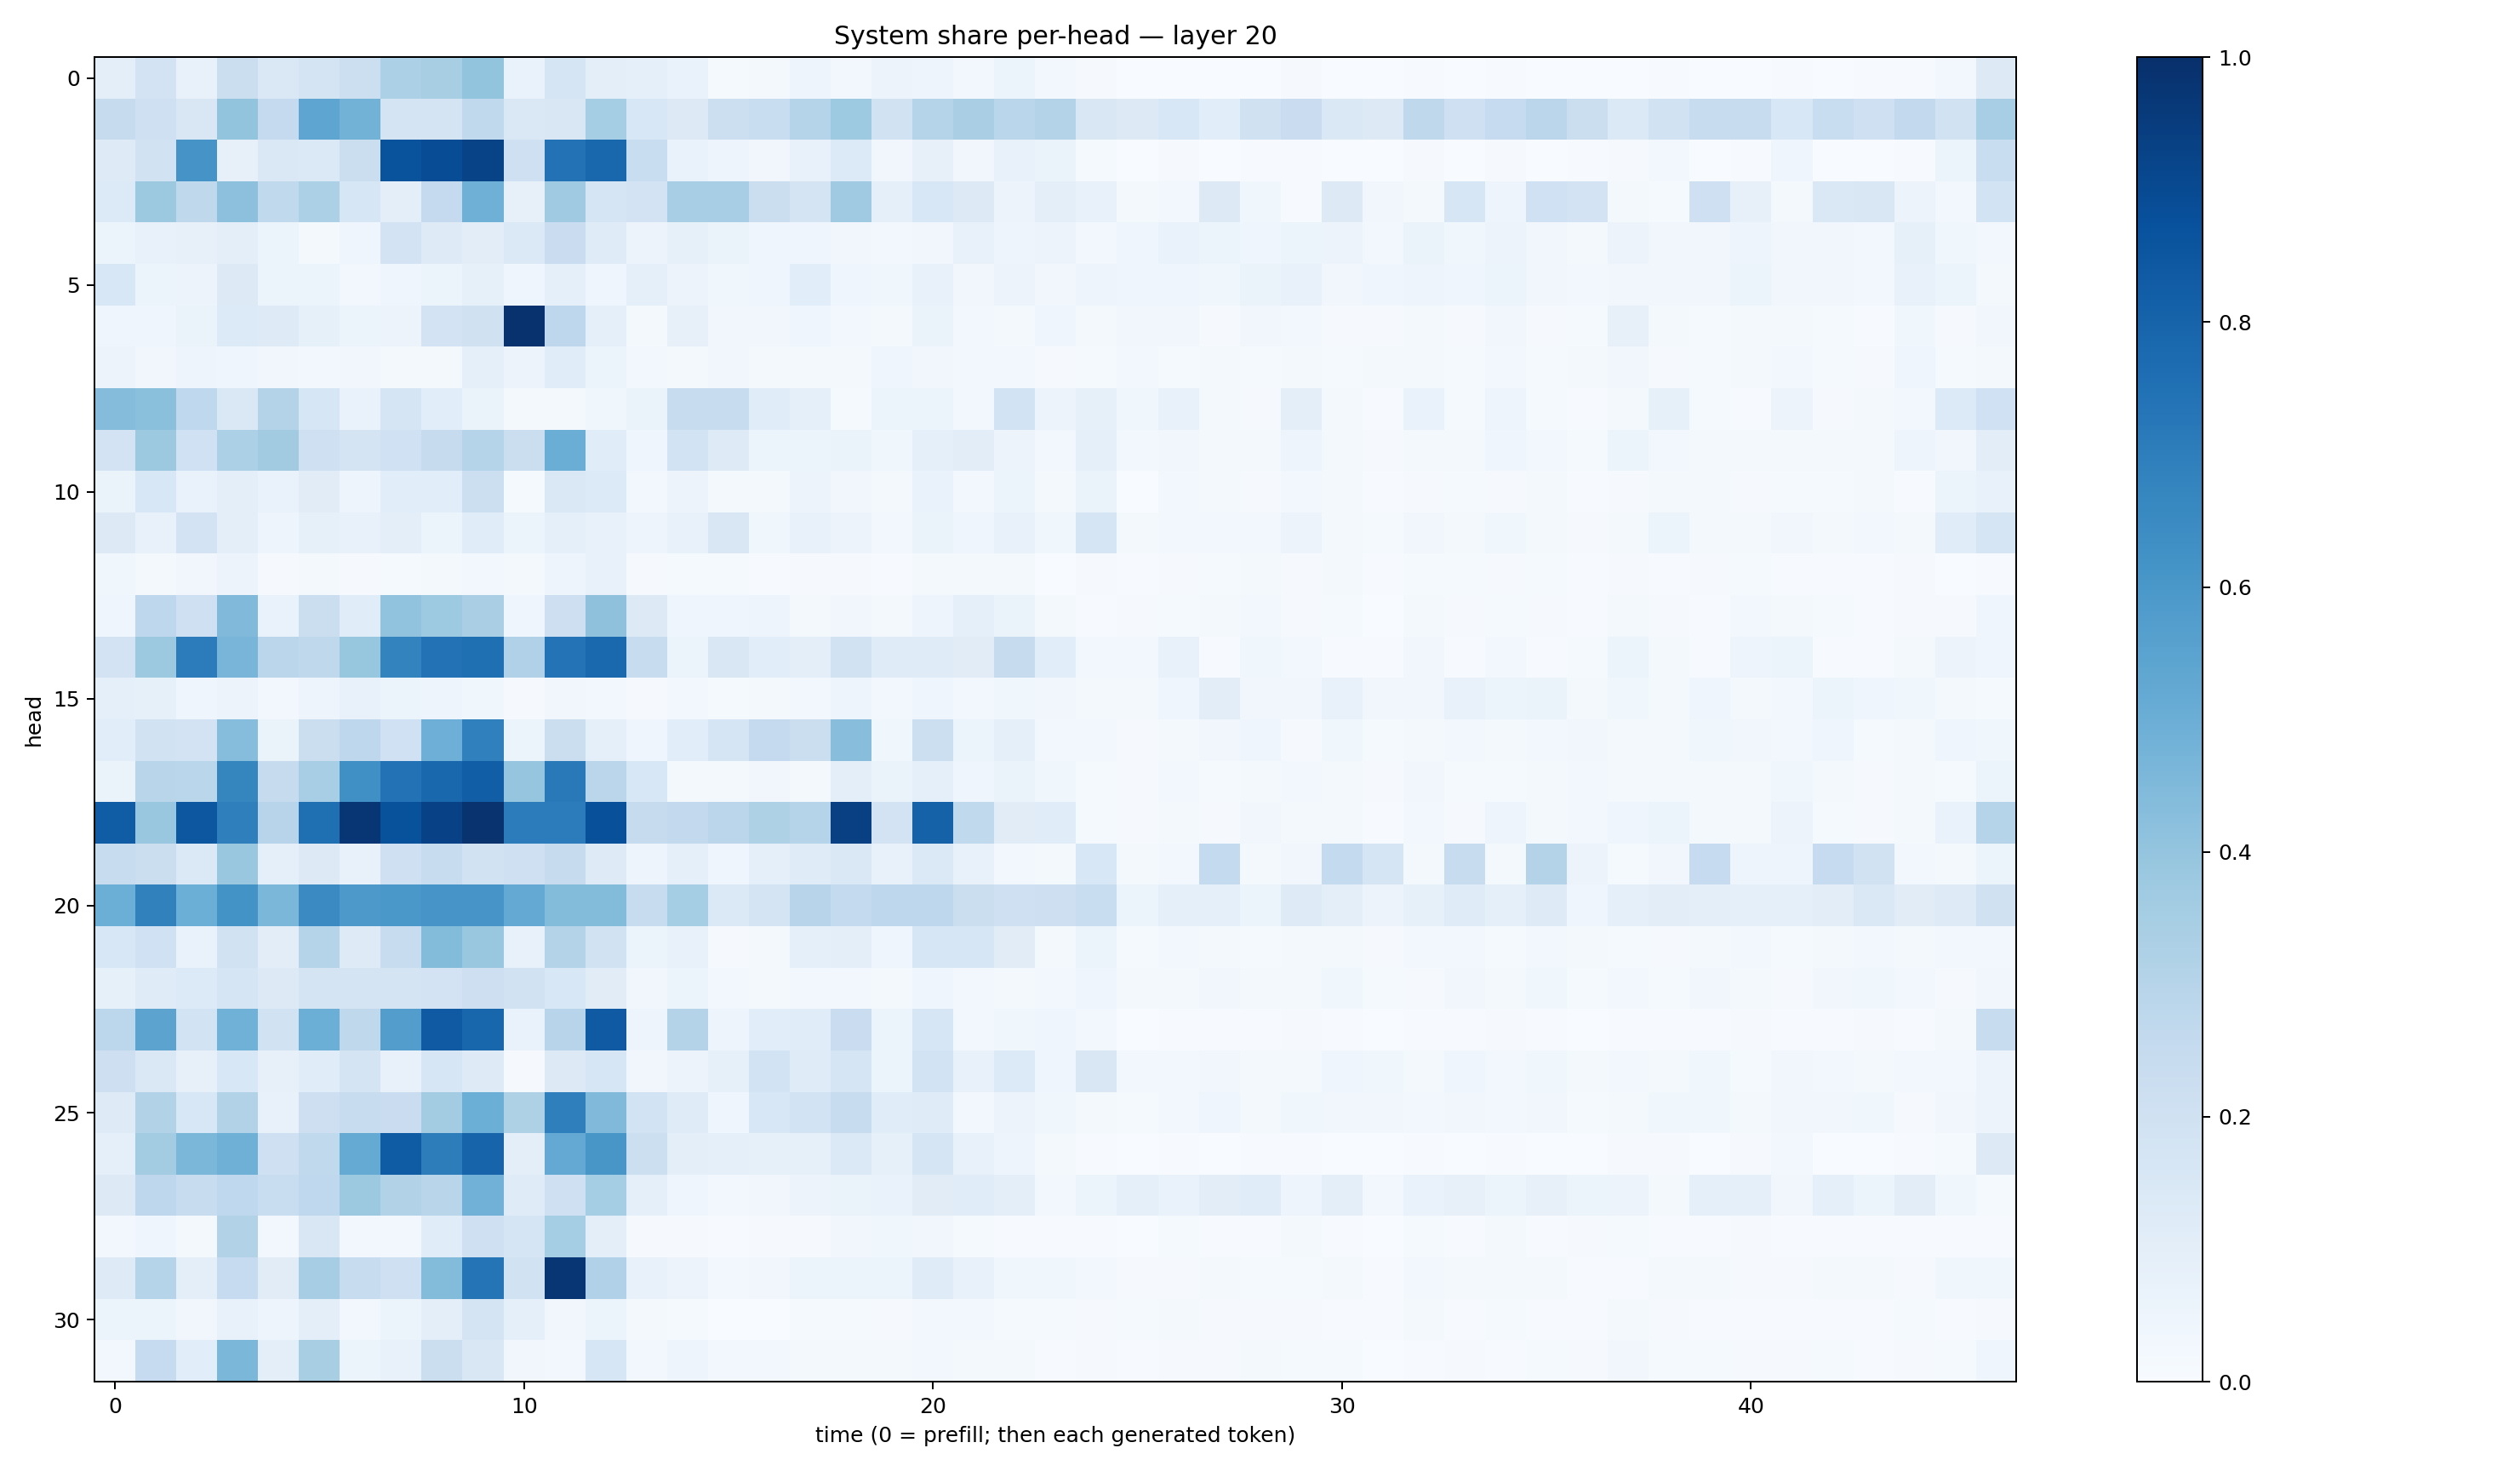

Data behind this chart, as committed beside it:
0.10042916, 0.18018298, 0.07076615, 0.21928146, 0.14670964, 0.17905621, 0.21859814, 0.330843, 0.34073892, 0.40230036, 0.06713893, 0.17047425, 0.097229935, 0.09046966, 0.069776565, 0.0123510035, 0.01991914, 0.048533816, 0.023999749, 0.056725968, 0.04781757, 0.023841033, 0.051840313, 0.023676813
0.2451, 0.209, 0.151, 0.3997, 0.2536, 0.5376, 0.4788, 0.1787, 0.1786, 0.2631, 0.1432, 0.152, 0.3534, 0.1531, 0.1302, 0.2163, 0.2305, 0.304, 0.3745, 0.1876, 0.3019, 0.3371, 0.2874, 0.3054
0.1213, 0.193, 0.6115, 0.08009, 0.1419, 0.1391, 0.2257, 0.8652, 0.8896, 0.9235, 0.2046, 0.7428, 0.7887, 0.2305, 0.06794, 0.04822, 0.03324, 0.07405, 0.1341, 0.03462, 0.08117, 0.03426, 0.07541, 0.06444
0.1337, 0.3755, 0.272, 0.4147, 0.263, 0.3296, 0.1566, 0.09606, 0.2521, 0.4921, 0.07888, 0.3706, 0.1674, 0.1813, 0.3457, 0.3465, 0.2194, 0.1742, 0.3682, 0.09339, 0.1548, 0.1274, 0.05642, 0.09747
0.0536, 0.07796, 0.08062, 0.09426, 0.05138, 0.02343, 0.04465, 0.1814, 0.1214, 0.1041, 0.1399, 0.2283, 0.1182, 0.05561, 0.08349, 0.06379, 0.04504, 0.04349, 0.03314, 0.03062, 0.03221, 0.07623, 0.0484, 0.05589
0.1528, 0.05243, 0.0569, 0.1265, 0.05293, 0.05105, 0.02619, 0.0394, 0.06105, 0.08236, 0.04276, 0.08745, 0.04598, 0.09004, 0.05568, 0.0357, 0.04516, 0.1059, 0.04621, 0.03693, 0.07243, 0.03514, 0.05527, 0.03129
0.04403, 0.04469, 0.06471, 0.1333, 0.1237, 0.08455, 0.06207, 0.05842, 0.1811, 0.1963, 0.9894, 0.2767, 0.09173, 0.01699, 0.07906, 0.03202, 0.03324, 0.04204, 0.02528, 0.02197, 0.06516, 0.03004, 0.01712, 0.04499
0.05667, 0.03216, 0.04895, 0.04462, 0.03452, 0.02768, 0.03262, 0.02214, 0.01836, 0.08652, 0.05738, 0.116, 0.05272, 0.02762, 0.02267, 0.03341, 0.01695, 0.01692, 0.01968, 0.04211, 0.03145, 0.03118, 0.02384, 0.009377
0.4362, 0.4183, 0.2659, 0.1467, 0.3054, 0.1567, 0.06884, 0.1683, 0.1057, 0.06556, 0.01721, 0.02018, 0.03805, 0.06251, 0.2351, 0.2365, 0.1154, 0.09328, 0.01382, 0.05254, 0.05315, 0.02608, 0.1862, 0.05649
0.18, 0.3758, 0.2022, 0.3298, 0.3607, 0.2059, 0.1745, 0.203, 0.244, 0.2998, 0.2228, 0.5036, 0.1163, 0.04678, 0.185, 0.1244, 0.05173, 0.05123, 0.0662, 0.03573, 0.08659, 0.1034, 0.05855, 0.02672
0.06577, 0.1562, 0.06836, 0.09656, 0.06813, 0.1101, 0.04914, 0.1059, 0.106, 0.2173, 0.01177, 0.1433, 0.1336, 0.02357, 0.05801, 0.02199, 0.01646, 0.05824, 0.03222, 0.0184, 0.06967, 0.02528, 0.05399, 0.02169
0.1299, 0.0766, 0.1812, 0.09467, 0.04987, 0.08342, 0.07079, 0.09477, 0.06233, 0.1148, 0.05188, 0.08665, 0.07123, 0.05077, 0.07544, 0.1498, 0.03863, 0.07662, 0.05606, 0.02605, 0.06372, 0.04074, 0.07159, 0.03533
0.03713, 0.02327, 0.03233, 0.05695, 0.008851, 0.01626, 0.009209, 0.01503, 0.02239, 0.02921, 0.02006, 0.05001, 0.07136, 0.009066, 0.01174, 0.01176, 0.007344, 0.008038, 0.009217, 0.005803, 0.01831, 0.01882, 0.0163, 0.00319
0.04642, 0.2754, 0.2067, 0.4478, 0.06883, 0.221, 0.1156, 0.4044, 0.3738, 0.3398, 0.04224, 0.2126, 0.4132, 0.1307, 0.04201, 0.04491, 0.04993, 0.01906, 0.03238, 0.01733, 0.05032, 0.08629, 0.06378, 0.01826
0.1836, 0.3765, 0.707, 0.4673, 0.2813, 0.2705, 0.3914, 0.6764, 0.7432, 0.7564, 0.3201, 0.7398, 0.7846, 0.2417, 0.05292, 0.1503, 0.1066, 0.09706, 0.1923, 0.1184, 0.1187, 0.1094, 0.2451, 0.1082
0.08931, 0.08523, 0.04172, 0.05492, 0.02676, 0.04937, 0.07436, 0.05878, 0.04712, 0.03834, 0.01089, 0.03215, 0.02426, 0.01148, 0.0277, 0.01513, 0.0158, 0.02396, 0.05049, 0.0254, 0.03969, 0.02772, 0.03897, 0.03182
0.1077, 0.1893, 0.1804, 0.4333, 0.06565, 0.2258, 0.2761, 0.2025, 0.4938, 0.6903, 0.0535, 0.2211, 0.0924, 0.04241, 0.106, 0.1694, 0.2518, 0.2247, 0.4261, 0.03522, 0.2158, 0.06118, 0.0865, 0.02741
0.06267, 0.2903, 0.2888, 0.6686, 0.245, 0.3458, 0.6316, 0.7445, 0.7885, 0.822, 0.3983, 0.7153, 0.2844, 0.1524, 0.01858, 0.02023, 0.03137, 0.02175, 0.1015, 0.06277, 0.09159, 0.04181, 0.06483, 0.03742
0.8244, 0.39, 0.8511, 0.6922, 0.2945, 0.7565, 0.9727, 0.8679, 0.9322, 0.9879, 0.7046, 0.7063, 0.8779, 0.246, 0.2614, 0.2827, 0.3207, 0.3023, 0.9374, 0.1805, 0.8052, 0.2637, 0.1126, 0.1162
0.2387, 0.2223, 0.1371, 0.3843, 0.09118, 0.1326, 0.07672, 0.2041, 0.2367, 0.193, 0.2086, 0.2438, 0.1243, 0.04852, 0.09268, 0.04501, 0.08649, 0.1189, 0.1475, 0.07051, 0.1393, 0.07794, 0.02382, 0.01923
0.4997, 0.6869, 0.4985, 0.6196, 0.4591, 0.6509, 0.5912, 0.6005, 0.607, 0.6089, 0.5207, 0.4404, 0.4407, 0.2378, 0.354, 0.138, 0.1741, 0.2962, 0.2546, 0.2755, 0.2758, 0.2247, 0.2078, 0.2124
0.1562, 0.1994, 0.06848, 0.1881, 0.1048, 0.3043, 0.1249, 0.2408, 0.4403, 0.3895, 0.07459, 0.305, 0.1922, 0.05396, 0.07797, 0.01106, 0.01866, 0.0906, 0.09754, 0.0395, 0.157, 0.159, 0.113, 0.02175
0.08209, 0.1207, 0.1345, 0.1681, 0.1255, 0.1734, 0.1737, 0.1768, 0.1798, 0.2145, 0.189, 0.1531, 0.1101, 0.03357, 0.05261, 0.02647, 0.02061, 0.03052, 0.02423, 0.01864, 0.04548, 0.02978, 0.01654, 0.02381
0.2779, 0.5441, 0.185, 0.4853, 0.1921, 0.4979, 0.2704, 0.5716, 0.8374, 0.7919, 0.0672, 0.2938, 0.8381, 0.04927, 0.3077, 0.04972, 0.107, 0.1146, 0.2282, 0.05303, 0.1579, 0.02531, 0.03902, 0.0435
0.2128, 0.1483, 0.08056, 0.155, 0.07945, 0.1164, 0.1741, 0.07129, 0.1566, 0.1246, 0.01114, 0.1311, 0.1584, 0.03311, 0.0585, 0.08267, 0.1866, 0.1176, 0.1642, 0.05875, 0.1866, 0.0753, 0.1361, 0.04593
0.1238, 0.3093, 0.1554, 0.3145, 0.0762, 0.2143, 0.2392, 0.227, 0.3556, 0.4994, 0.3204, 0.6921, 0.4455, 0.1874, 0.121, 0.03946, 0.1542, 0.1837, 0.2354, 0.1135, 0.1195, 0.02992, 0.05786, 0.038
0.09071, 0.358, 0.4591, 0.4897, 0.2077, 0.2634, 0.517, 0.8294, 0.7, 0.7973, 0.09602, 0.5234, 0.6026, 0.2187, 0.1016, 0.08742, 0.08576, 0.0844, 0.1388, 0.08354, 0.1656, 0.0711, 0.04777, 0.02251
0.1257, 0.2765, 0.2402, 0.2683, 0.2341, 0.2668, 0.378, 0.309, 0.2903, 0.4836, 0.1189, 0.2073, 0.3535, 0.09218, 0.04099, 0.0246, 0.03499, 0.05679, 0.06477, 0.0668, 0.1117, 0.1159, 0.09463, 0.02764
0.03059, 0.04245, 0.01625, 0.3091, 0.02523, 0.1515, 0.02909, 0.02927, 0.1154, 0.2081, 0.1666, 0.3548, 0.1005, 0.008474, 0.009078, 0.007354, 0.009159, 0.011, 0.03313, 0.03629, 0.03451, 0.01456, 0.005945, 0.006205
0.1242, 0.3042, 0.09797, 0.2462, 0.113, 0.3502, 0.2411, 0.2043, 0.4392, 0.7362, 0.1944, 0.9759, 0.3164, 0.0745, 0.05806, 0.02558, 0.03409, 0.0544, 0.0616, 0.06049, 0.1174, 0.07368, 0.03745, 0.03899
0.06005, 0.0524, 0.03252, 0.07566, 0.05051, 0.09389, 0.03113, 0.051, 0.098, 0.1727, 0.08651, 0.03481, 0.06174, 0.01925, 0.01173, 0.003094, 0.001486, 0.01237, 0.0126, 0.009096, 0.03072, 0.02594, 0.01417, 0.01472
0.02796, 0.2466, 0.1066, 0.4595, 0.09865, 0.3432, 0.06161, 0.07097, 0.2249, 0.1489, 0.03407, 0.03103, 0.1566, 0.02374, 0.04802, 0.02717, 0.02384, 0.01687, 0.01596, 0.0159, 0.02628, 0.02163, 0.01871, 0.005992
